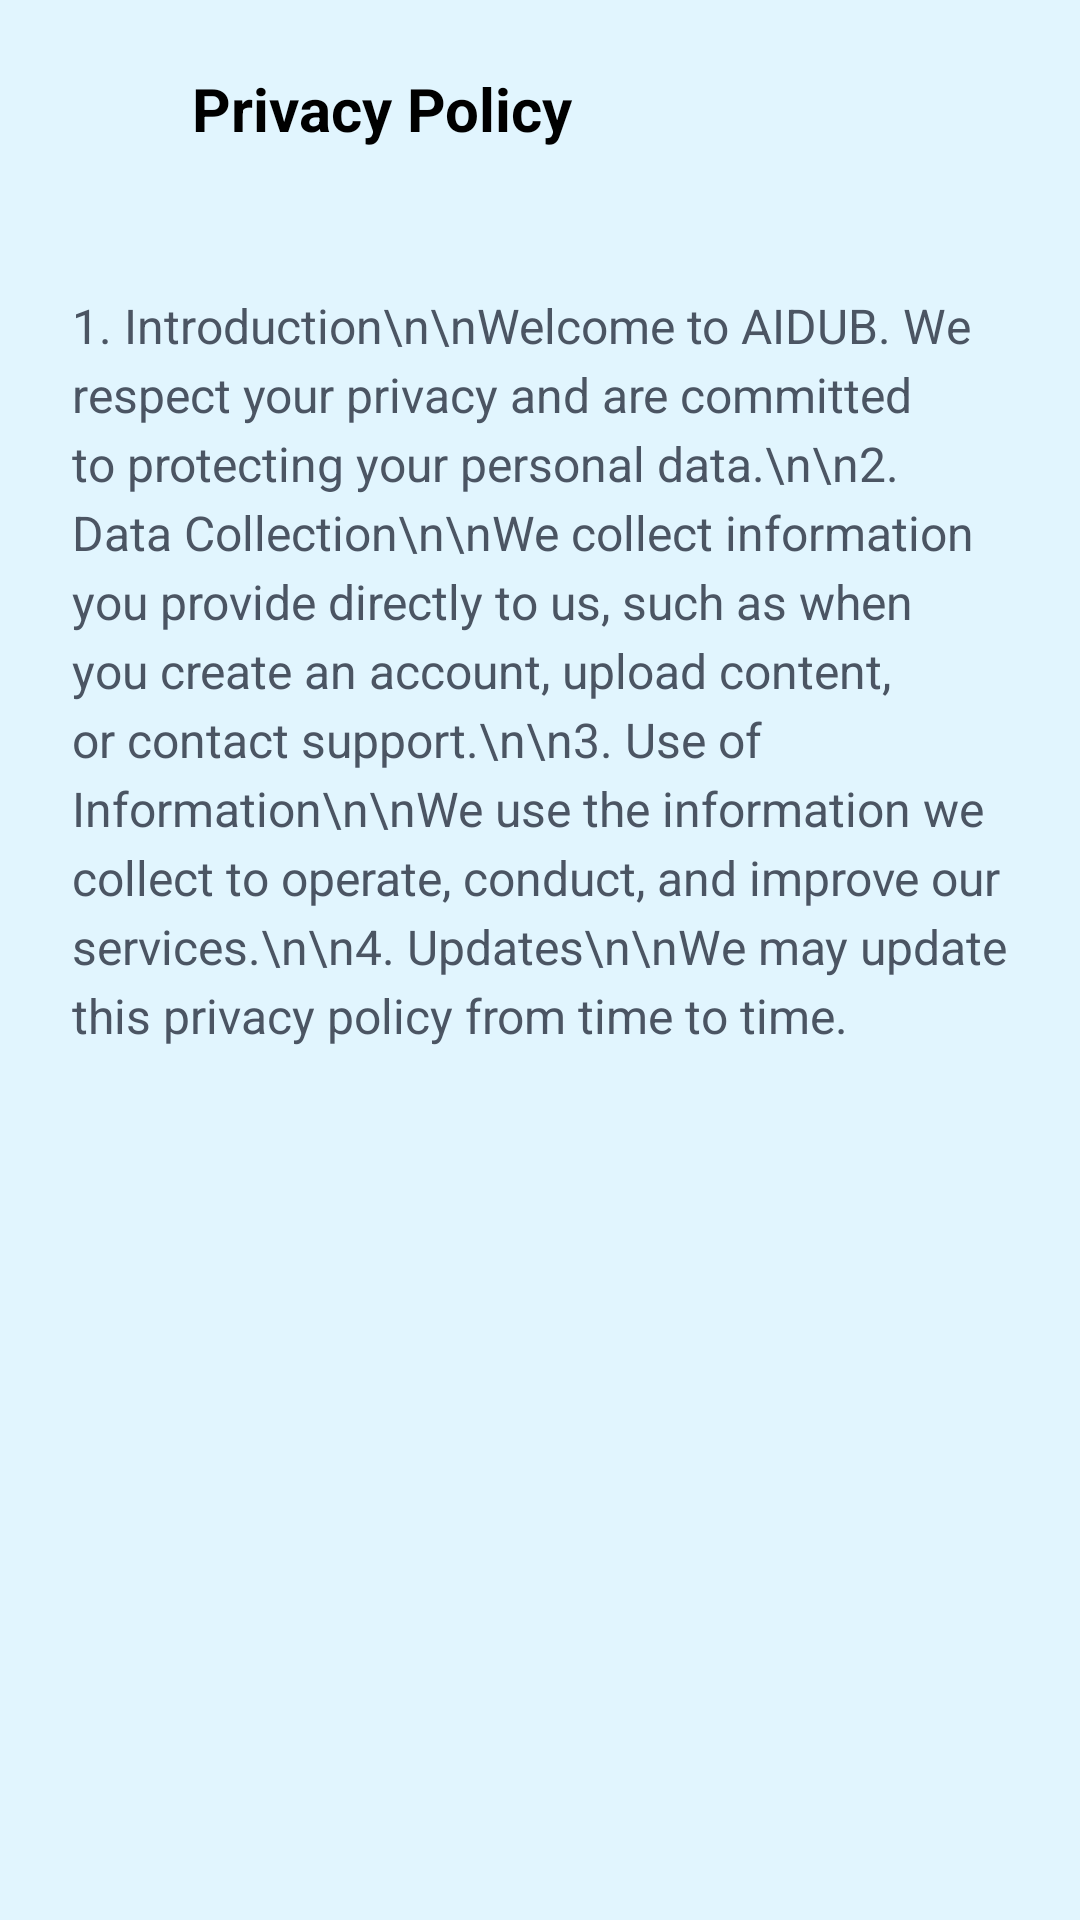

The Android layout XML behind this screen, and the referenced resources:
<!-- AndroidManifest.xml: application theme Theme.AIDUB -->
<!-- res/layout/activity_privacy_policy.xml -->
<?xml version="1.0" encoding="utf-8"?>
<androidx.constraintlayout.widget.ConstraintLayout xmlns:android="http://schemas.android.com/apk/res/android"
    xmlns:app="http://schemas.android.com/apk/res-auto"
    xmlns:tools="http://schemas.android.com/tools"
    android:layout_width="match_parent"
    android:layout_height="match_parent"
    android:background="#E1F5FE"
    tools:context=".PrivacyPolicyActivity">

    
    <ImageView
        android:id="@+id/btn_back"
        android:layout_width="24dp"
        android:layout_height="24dp"
        android:layout_marginStart="24dp"
        android:layout_marginTop="24dp"
        android:src="@drawable/ic_arrow_back"
        app:tint="@color/peony"
        app:layout_constraintStart_toStartOf="parent"
        app:layout_constraintTop_toTopOf="parent" />

    <TextView
        android:id="@+id/tv_header"
        android:layout_width="wrap_content"
        android:layout_height="wrap_content"
        android:layout_marginStart="16dp"
        android:text="Privacy Policy"
        android:textColor="@color/black"
        android:textSize="20sp"
        android:textStyle="bold"
        app:layout_constraintBottom_toBottomOf="@+id/btn_back"
        app:layout_constraintStart_toEndOf="@+id/btn_back"
        app:layout_constraintTop_toTopOf="@+id/btn_back" />

    <ScrollView
        android:layout_width="match_parent"
        android:layout_height="0dp"
        android:layout_marginTop="24dp"
        app:layout_constraintBottom_toBottomOf="parent"
        app:layout_constraintTop_toBottomOf="@+id/tv_header">

        <LinearLayout
            android:layout_width="match_parent"
            android:layout_height="wrap_content"
            android:padding="24dp"
            android:orientation="vertical">

            <TextView
                android:layout_width="match_parent"
                android:layout_height="wrap_content"
                android:text="1. Introduction\n\nWelcome to AIDUB. We respect your privacy and are committed to protecting your personal data.\n\n2. Data Collection\n\nWe collect information you provide directly to us, such as when you create an account, upload content, or contact support.\n\n3. Use of Information\n\nWe use the information we collect to operate, conduct, and improve our services.\n\n4. Updates\n\nWe may update this privacy policy from time to time."
                android:textColor="@color/gray_600"
                android:textSize="16sp"
                android:lineSpacingExtra="4dp"/>

        </LinearLayout>
    </ScrollView>

</androidx.constraintlayout.widget.ConstraintLayout>
<!-- resources referenced by this layout -->
<resources>
  <color name="black">#FF000000</color>
  <color name="gray_600">#4B5563</color>
  <color name="peony">#F06292</color>
  <style name="Theme.AIDUB" parent="Base.Theme.AIDUB" />
  <style name="Base.Theme.AIDUB" parent="Theme.Material3.DayNight.NoActionBar">
          
          <item name="colorPrimary">@color/peony</item>
          <item name="colorPrimaryVariant">@color/peony_dark</item>
          <item name="colorOnPrimary">@color/white</item>
          <item name="colorSecondary">@color/pool</item>
          <item name="colorSecondaryVariant">@color/pool_dark</item>
          <item name="colorOnSecondary">@color/black</item>
          
          <item name="android:statusBarColor">@color/peony_dark</item>
      </style>
  <color name="peony_dark">#E91E63</color>
  <color name="white">#FFFFFFFF</color>
  <color name="pool">#81D4FA</color>
  <color name="pool_dark">#4FC3F7</color>
</resources>
